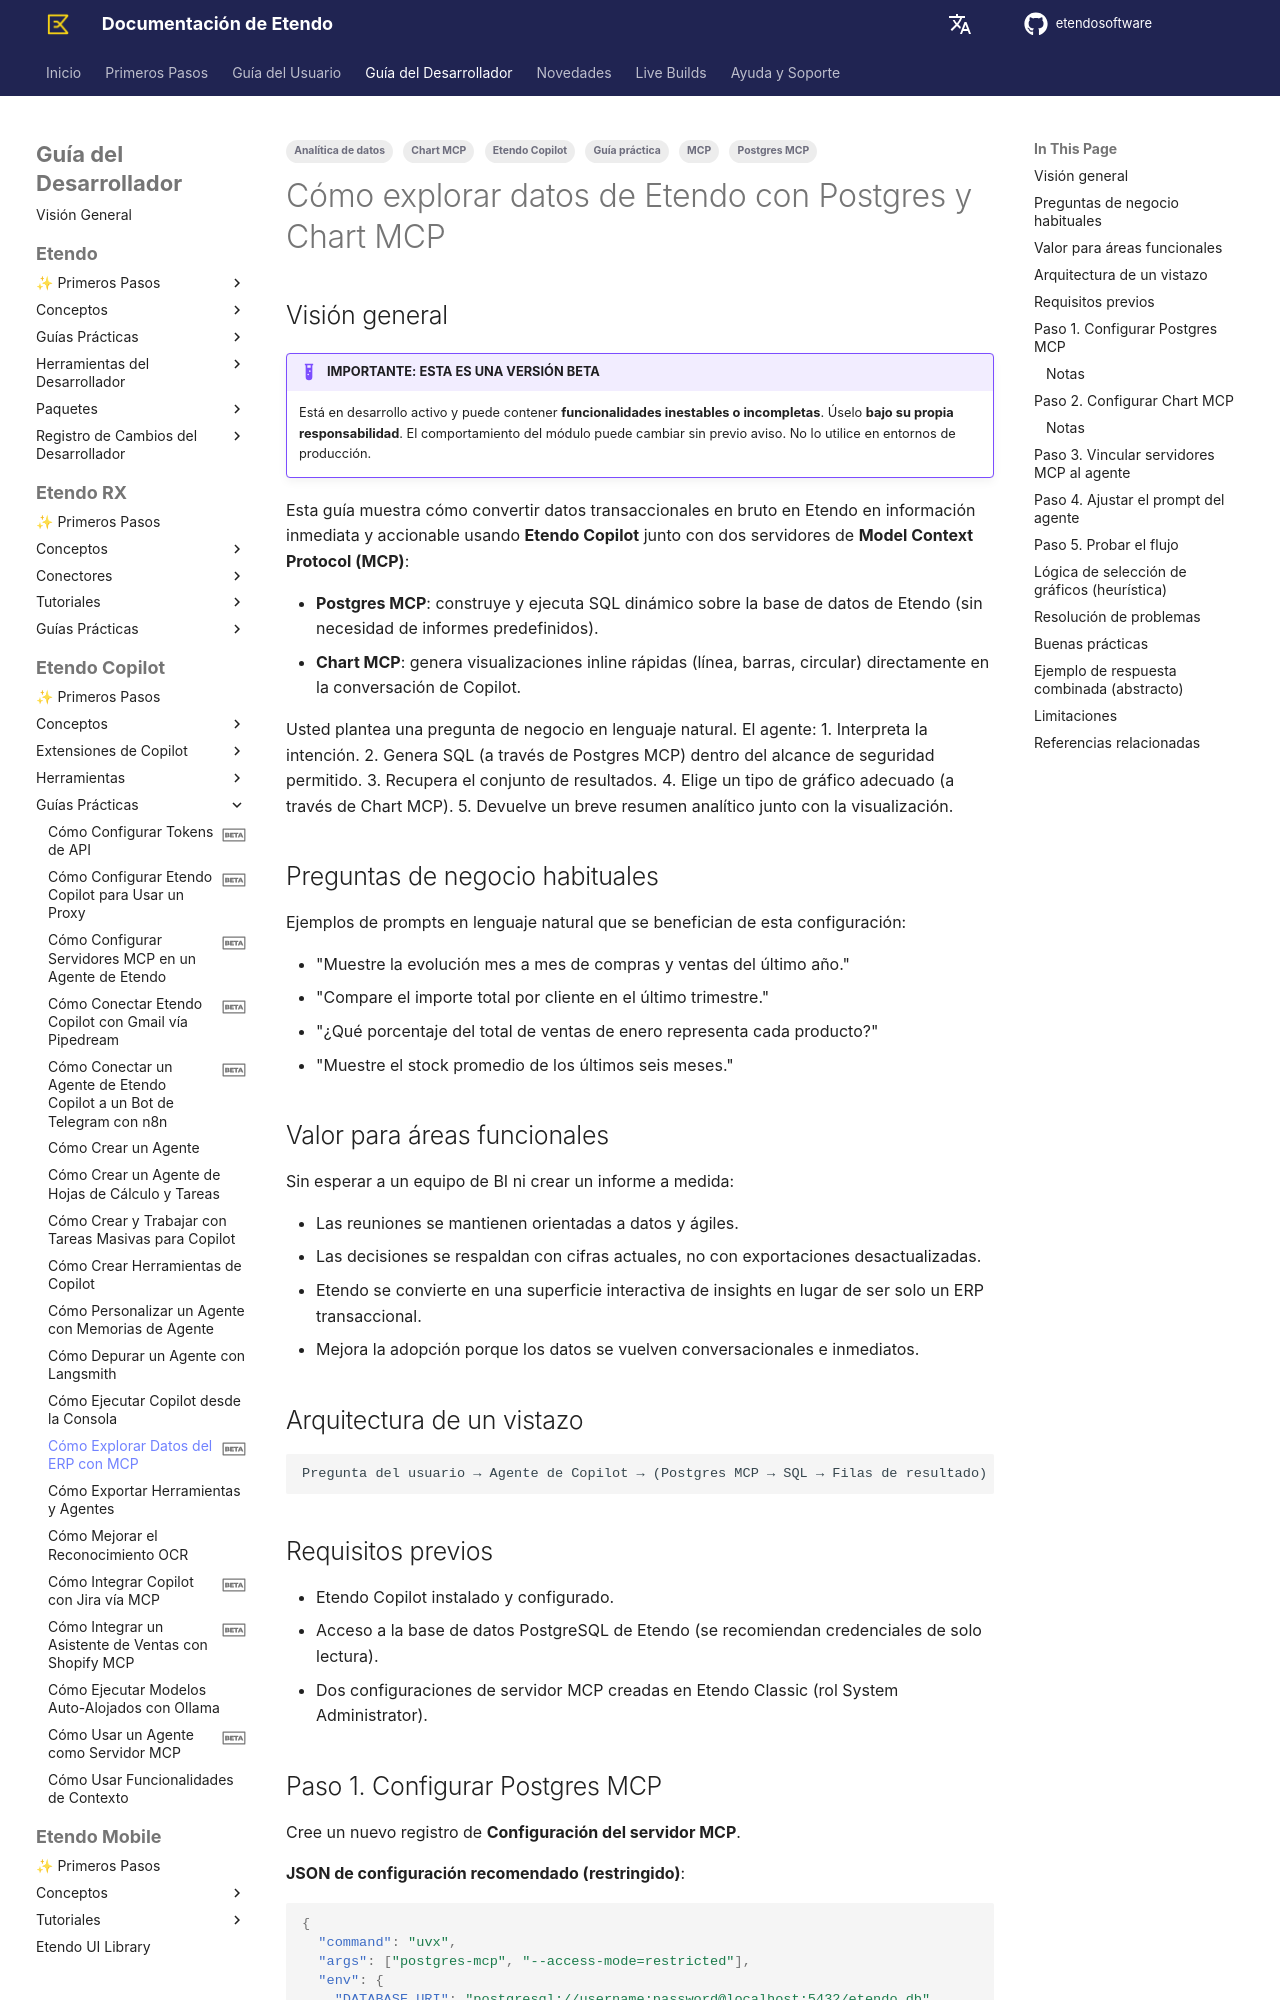

repository: etendosoftware/docs · page: es/developer-guide/etendo-copilot/how-to-guides/how-to-explore-etendo-data-with-postgres-and-chart-mcp/index.html · generator: mkdocs

---
title: Cómo explorar datos de Etendo con Postgres y Chart MCP
status: beta
tags:
  - Guía práctica
  - Etendo Copilot
  - MCP
  - Postgres MCP
  - Chart MCP
  - Analítica de datos
---

# Cómo explorar datos de Etendo con Postgres y Chart MCP { #how-to-explore-etendo-data-with-postgres-and-chart-mcp }

## Visión general { #overview }

!!! example "IMPORTANTE: ESTA ES UNA VERSIÓN BETA"
    Está en desarrollo activo y puede contener **funcionalidades inestables o incompletas**. Úselo **bajo su propia responsabilidad**. El comportamiento del módulo puede cambiar sin previo aviso. No lo utilice en entornos de producción.

Esta guía muestra cómo convertir datos transaccionales en bruto en Etendo en información inmediata y accionable usando **Etendo Copilot** junto con dos servidores de **Model Context Protocol (MCP)**:

- **Postgres MCP**: construye y ejecuta SQL dinámico sobre la base de datos de Etendo (sin necesidad de informes predefinidos).
- **Chart MCP**: genera visualizaciones inline rápidas (línea, barras, circular) directamente en la conversación de Copilot.

Usted plantea una pregunta de negocio en lenguaje natural. El agente:
1. Interpreta la intención.
2. Genera SQL (a través de Postgres MCP) dentro del alcance de seguridad permitido.
3. Recupera el conjunto de resultados.
4. Elige un tipo de gráfico adecuado (a través de Chart MCP).
5. Devuelve un breve resumen analítico junto con la visualización.

## Preguntas de negocio habituales { #typical-business-questions }

Ejemplos de prompts en lenguaje natural que se benefician de esta configuración:

- "Muestre la evolución mes a mes de compras y ventas del último año."  
- "Compare el importe total por cliente en el último trimestre."  
- "¿Qué porcentaje del total de ventas de enero representa cada producto?"  
- "Muestre el stock promedio de los últimos seis meses."  

## Valor para áreas funcionales { #value-for-functional-areas }

Sin esperar a un equipo de BI ni crear un informe a medida:

- Las reuniones se mantienen orientadas a datos y ágiles.
- Las decisiones se respaldan con cifras actuales, no con exportaciones desactualizadas.
- Etendo se convierte en una superficie interactiva de insights en lugar de ser solo un ERP transaccional.
- Mejora la adopción porque los datos se vuelven conversacionales e inmediatos.

## Arquitectura de un vistazo { #architecture-at-a-glance }

```
Pregunta del usuario → Agente de Copilot → (Postgres MCP → SQL → Filas de resultado) → (Chart MCP → Visualización) → Respuesta consolidada
```

## Requisitos previos { #prerequisites }

- Etendo Copilot instalado y configurado.
- Acceso a la base de datos PostgreSQL de Etendo (se recomiendan credenciales de solo lectura).
- Dos configuraciones de servidor MCP creadas en Etendo Classic (rol System Administrator).
